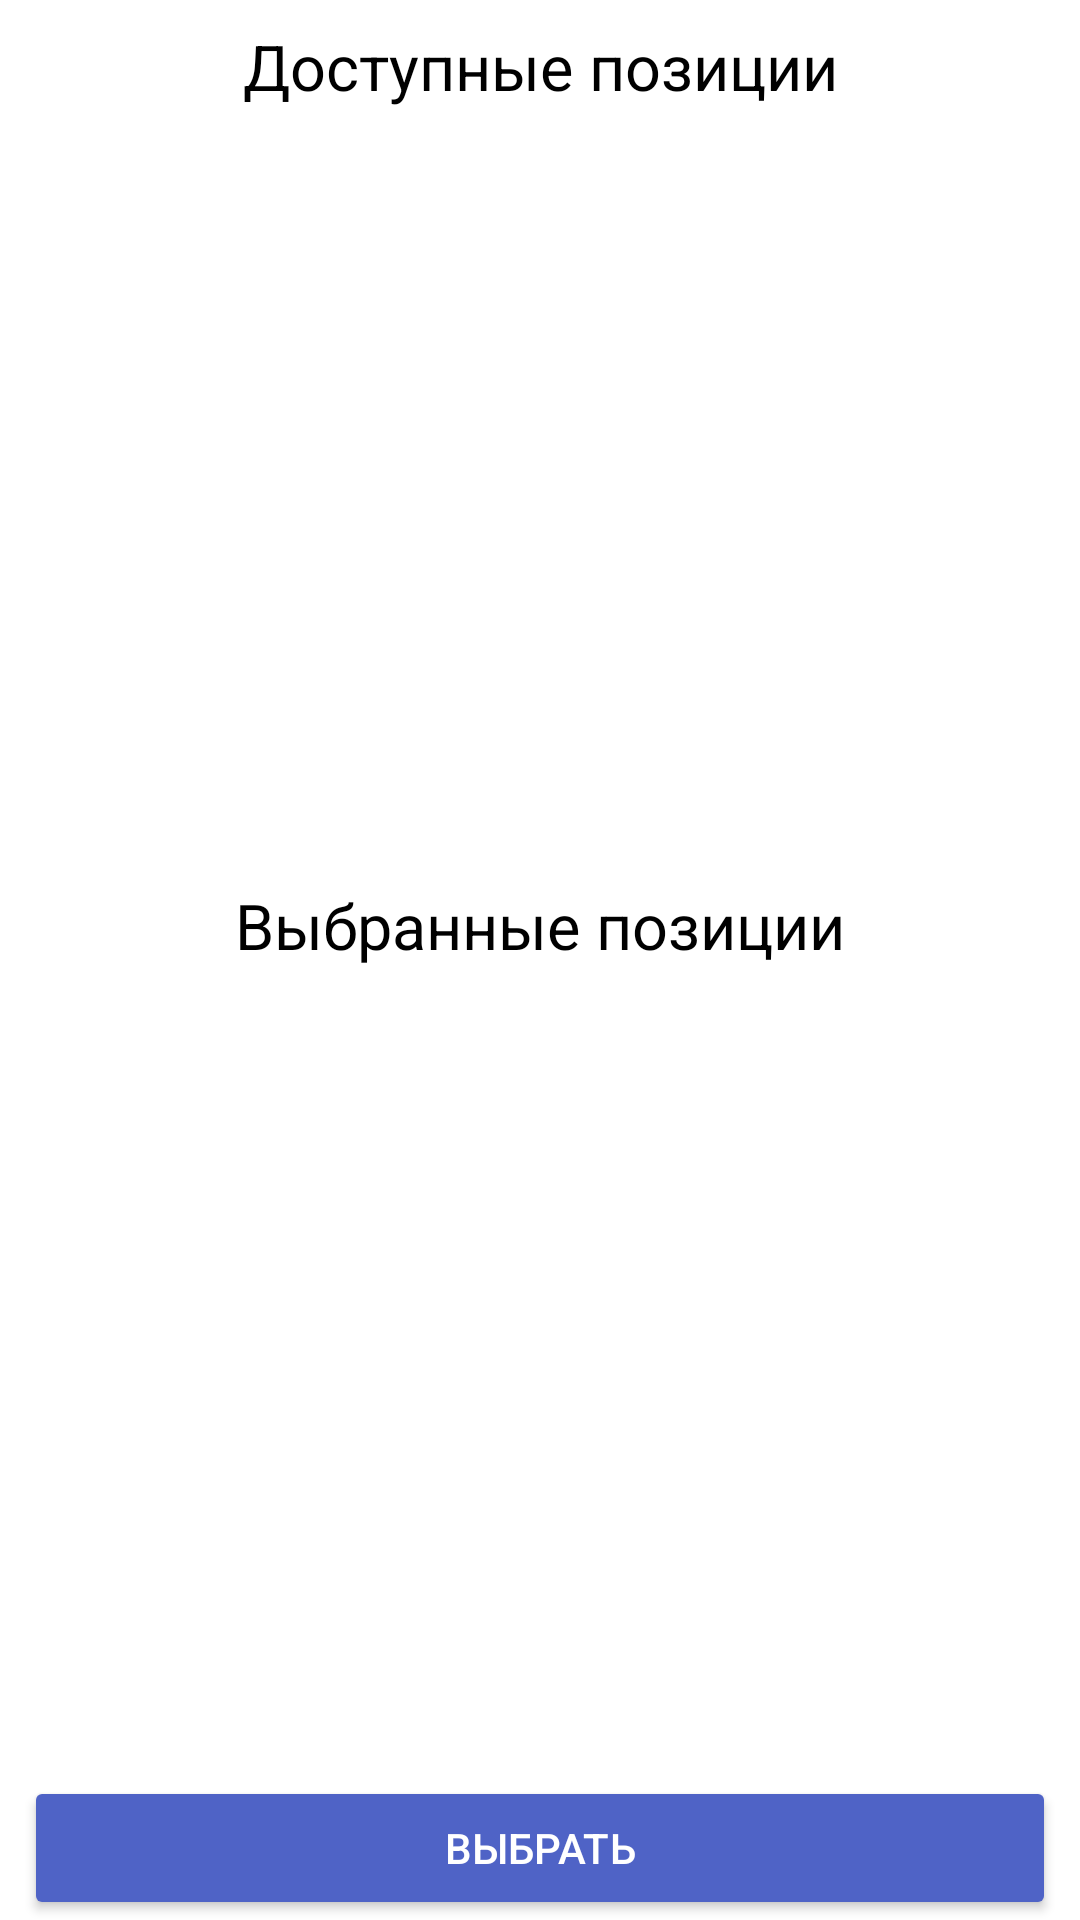

Android layout source for this screen:
<!-- AndroidManifest.xml: application theme Theme.Invent -->
<!-- res/layout/bottom_dialog_fragment_pick_positions.xml -->
<?xml version="1.0" encoding="utf-8"?>
<androidx.constraintlayout.widget.ConstraintLayout xmlns:android="http://schemas.android.com/apk/res/android"
    xmlns:app="http://schemas.android.com/apk/res-auto"
    xmlns:tools="http://schemas.android.com/tools"
    android:layout_width="match_parent"
    android:layout_height="match_parent"
    android:background="@drawable/bottom_sheet_bg">

    <ProgressBar
        android:id="@+id/progress_bar"
        android:layout_width="wrap_content"
        android:layout_height="wrap_content"
        android:indeterminateTint="@color/primary"
        android:visibility="gone"
        app:layout_constraintBottom_toTopOf="@id/available_positions_list"
        app:layout_constraintEnd_toEndOf="parent"
        app:layout_constraintStart_toStartOf="parent"
        app:layout_constraintTop_toBottomOf="@id/available_positions_text_view" />

    <TextView
        android:id="@+id/available_positions_text_view"
        android:layout_width="0dp"
        android:layout_height="wrap_content"
        android:layout_marginTop="8dp"
        android:gravity="center"
        android:text="@string/title_available_positions"
        android:textColor="@color/black"
        android:textSize="21sp"
        app:layout_constraintEnd_toEndOf="parent"
        app:layout_constraintStart_toStartOf="parent"
        app:layout_constraintTop_toTopOf="parent" />

    <androidx.recyclerview.widget.RecyclerView
        android:id="@+id/available_positions_list"
        android:layout_width="0dp"
        android:layout_height="250dp"
        app:layout_constraintEnd_toEndOf="parent"
        app:layout_constraintStart_toStartOf="parent"
        app:layout_constraintTop_toBottomOf="@id/available_positions_text_view"
        tools:listitem="@layout/item_inventory_position" />

    <TextView
        android:id="@+id/selected_positions_text_view"
        android:layout_width="0dp"
        android:layout_height="wrap_content"
        android:layout_marginTop="8dp"
        android:gravity="center"
        android:text="@string/title_selected_positions"
        android:textColor="@color/black"
        android:textSize="21sp"
        app:layout_constraintEnd_toEndOf="parent"
        app:layout_constraintStart_toStartOf="parent"
        app:layout_constraintTop_toBottomOf="@id/available_positions_list" />

    <androidx.recyclerview.widget.RecyclerView
        android:id="@+id/selected_positions_list"
        android:layout_width="0dp"
        android:layout_height="250dp"
        app:layout_constraintBottom_toTopOf="@id/pick_button"
        app:layout_constraintEnd_toEndOf="parent"
        app:layout_constraintStart_toStartOf="parent"
        app:layout_constraintTop_toBottomOf="@id/selected_positions_text_view"
        tools:listitem="@layout/item_inventory_position" />

    <Button
        android:id="@+id/pick_button"
        android:layout_width="0dp"
        android:layout_height="wrap_content"
        android:layout_marginHorizontal="8dp"
        android:backgroundTint="@color/primary"
        android:text="@string/button_pick"
        android:textColor="@color/white"
        app:layout_constraintBottom_toBottomOf="parent"
        app:layout_constraintEnd_toEndOf="parent"
        app:layout_constraintStart_toStartOf="parent" />


</androidx.constraintlayout.widget.ConstraintLayout>
<!-- res/layout/item_inventory_position.xml (included above) -->
<?xml version="1.0" encoding="utf-8"?>
<androidx.constraintlayout.widget.ConstraintLayout xmlns:android="http://schemas.android.com/apk/res/android"
    xmlns:app="http://schemas.android.com/apk/res-auto"
    android:layout_marginTop="8dp"
    xmlns:tools="http://schemas.android.com/tools"
    android:layout_width="match_parent"
    android:layout_height="wrap_content"
    android:background="?attr/selectableItemBackground"
    android:clickable="true"
    android:focusable="true">

    <ImageView
        android:id="@+id/inventory_image"
        android:layout_width="150dp"
        android:layout_height="150dp"
        android:layout_marginStart="16dp"
        android:contentDescription="Image of inventory position"
        app:layout_constraintBottom_toBottomOf="parent"
        app:layout_constraintStart_toStartOf="parent"
        app:layout_constraintTop_toTopOf="parent"
        android:scaleType="centerInside"
        tools:src="@tools:sample/backgrounds/scenic" />

    <LinearLayout
        android:id="@+id/headings_container"
        android:layout_width="0dp"
        android:layout_height="wrap_content"
        android:layout_marginHorizontal="32dp"
        android:orientation="vertical"
        app:layout_constraintBottom_toBottomOf="@id/inventory_image"
        app:layout_constraintEnd_toEndOf="parent"
        app:layout_constraintStart_toEndOf="@id/inventory_image"
        app:layout_constraintTop_toTopOf="@id/inventory_image">

        <TextView
            android:id="@+id/title_official"
            android:layout_width="match_parent"
            android:layout_height="wrap_content"
            android:textColor="@color/black"
            android:textSize="21sp"
            tools:text="Тарелка 32мм" />

        <TextView
            android:id="@+id/title_non_official"
            android:layout_width="match_parent"
            android:layout_height="wrap_content"
            tools:text="Обычная тарелка" />

    </LinearLayout>

</androidx.constraintlayout.widget.ConstraintLayout>
<!-- resources referenced by this layout -->
<resources>
  <color name="black">#FF000000</color>
  <color name="primary">#4F63C6</color>
  <color name="white">#FFFFFFFF</color>
  <!-- drawable bottom_sheet_bg (drawable) -->
  <?xml version="1.0" encoding="utf-8"?>
  <shape xmlns:android="http://schemas.android.com/apk/res/android">
      <corners
          android:bottomLeftRadius="0dp"
          android:bottomRightRadius="0dp"
          android:topLeftRadius="20dp"
          android:topRightRadius="20dp" />
      <solid android:color="@color/white"/>
  </shape>
  <string name="button_pick">Выбрать</string>
  <string name="title_available_positions">Доступные позиции</string>
  <string name="title_selected_positions">Выбранные позиции</string>
  <style name="Theme.Invent" parent="Theme.MaterialComponents.DayNight.NoActionBar">
          
          <item name="colorPrimary">@color/primary</item>
          <item name="colorPrimaryVariant">@color/primaryVariant</item>
          <item name="colorOnPrimary">@color/white</item>
          
          <item name="colorSecondary">@color/teal_200</item>
          <item name="colorSecondaryVariant">@color/teal_700</item>
          <item name="colorOnSecondary">@color/black</item>
          
          <item name="android:statusBarColor">?attr/colorPrimaryVariant</item>
          
          <item name="android:windowTranslucentStatus">false</item>
  
          <item name="actionOverflowButtonStyle">@style/MyOverflowButtonStyle</item>
      </style>
  <color name="primaryVariant">#3A55DD</color>
  <color name="teal_200">#FF03DAC5</color>
  <color name="teal_700">#FF018786</color>
  <style name="MyOverflowButtonStyle" parent="Widget.AppCompat.ActionButton.Overflow">
          <item name="android:tint">@color/white</item>
      </style>
</resources>
